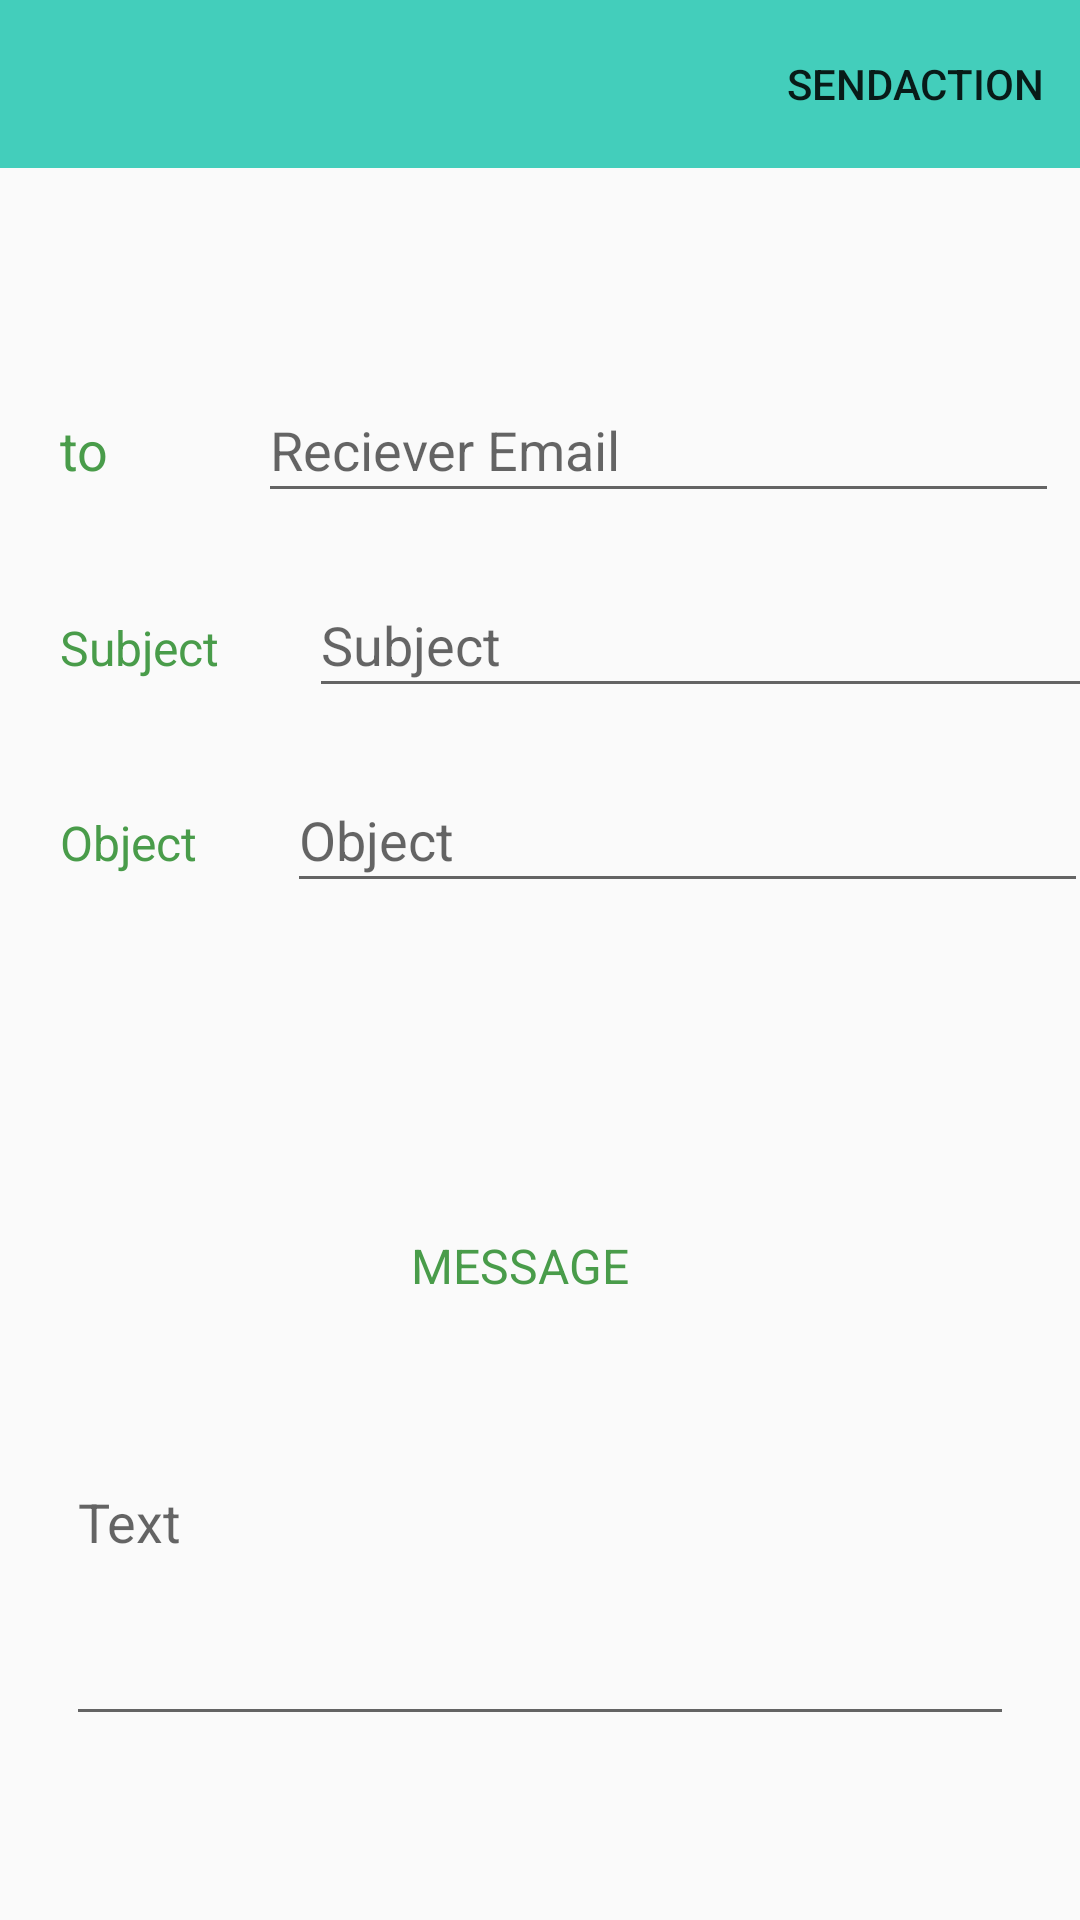

Layout XML and referenced resources for this Android screen:
<!-- AndroidManifest.xml: application theme Theme.AppCompat.Light.NoActionBar -->
<!-- res/layout/activity_message.xml -->
<?xml version="1.0" encoding="utf-8"?>
<LinearLayout xmlns:android="http://schemas.android.com/apk/res/android"
    xmlns:app="http://schemas.android.com/apk/res-auto"
    xmlns:tools="http://schemas.android.com/tools"
    android:layout_width="match_parent"
    android:layout_height="wrap_content"
    android:orientation="vertical"
    tools:context=".Message">

    <com.google.android.material.appbar.AppBarLayout
        android:layout_width="match_parent"
        android:layout_height="wrap_content"
        >
        <androidx.appcompat.widget.Toolbar
            android:id="@+id/MessageActivityToolbar"
            android:layout_width="match_parent"
            android:layout_height="?attr/actionBarSize"
            android:background="@color/greencolor"
            app:menu="@menu/items"/>

    </com.google.android.material.appbar.AppBarLayout>

<LinearLayout
    android:layout_width="match_parent"
    android:layout_height="30dp"
    android:orientation="vertical"

    >
    <TextView
        android:id="@+id/From"
        android:layout_width="match_parent"
        android:layout_height="match_parent"
        android:enabled="false"
        android:textColor="@color/black"
        android:textAlignment="center"
        android:gravity="center"
        />



</LinearLayout>


    <LinearLayout
        android:layout_width="wrap_content"
        android:layout_height="wrap_content"
        android:orientation="horizontal"
        android:layout_marginTop="40dp"
        >
        <TextView
            android:layout_width="36dp"
            android:layout_height="27dp"
            android:text="@string/to"
            android:textAppearance="@android:style/TextAppearance"
            android:textColor="@color/color_message_headers"
            android:layout_marginStart="20dp"
            android:textSize="18sp"
             />

        <EditText
            android:id="@+id/To"
            android:layout_width="267dp"
            android:layout_height="45dp"
            android:layout_marginStart="30dp"
            android:inputType="textEmailAddress"
            android:hint="@string/reciever_email"
             />

    </LinearLayout>
    <LinearLayout
        android:layout_width="wrap_content"
        android:layout_height="wrap_content"
        android:orientation="horizontal"
        android:layout_marginTop="20dp"
        >
        <TextView
            android:id="@+id/Subject1"
            android:layout_width="wrap_content"
            android:layout_height="wrap_content"
            android:layout_marginStart="20dp"
            android:text="@string/Subject"
            android:textAppearance="@android:style/TextAppearance"
            android:textColor="@color/color_message_headers"
            />

        <EditText
            android:id="@+id/Subject"
            android:layout_width="267dp"
            android:layout_height="45dp"
            android:layout_marginStart="30dp"
            android:inputType="textPersonName"
            android:hint="@string/subject" />



    </LinearLayout>

    <LinearLayout
        android:layout_width="wrap_content"
        android:layout_height="wrap_content"
        android:orientation="horizontal"
        android:layout_marginTop="20dp"
        >

        <TextView
            android:id="@+id/Object"
            android:layout_width="wrap_content"
            android:layout_height="wrap_content"
            android:layout_marginStart="20dp"
            android:text="@string/Object"
            android:textAppearance="@android:style/TextAppearance"
            android:textColor="@color/color_message_headers"
             />

        <EditText
            android:id="@+id/Object1"
            android:layout_width="267dp"
            android:layout_height="45dp"
            android:layout_marginStart="30dp"
            android:inputType="textPersonName"
            android:hint="@string/object"

            />


    </LinearLayout>
    <LinearLayout
        android:layout_width="wrap_content"
        android:layout_height="wrap_content"
        android:orientation="vertical"
        android:layout_marginTop="110dp"
        android:layout_gravity="center"
        >

        <TextView
            android:id="@+id/textView7"
            android:layout_width="wrap_content"
            android:layout_height="wrap_content"
            android:text="@string/message_contents"
            android:layout_marginStart="115dp"
            android:textAppearance="@android:style/TextAppearance"
            android:textColor="@color/color_message_headers"
            />

        <EditText
            android:id="@+id/messageText"
            android:layout_width="316dp"
            android:layout_height="146dp"
            android:inputType="textMultiLine"
            android:hint="@string/text"
            />



    </LinearLayout>
</LinearLayout>
<!-- resources referenced by this layout -->
<resources>
  <color name="black">#1D2412</color>
  <color name="color_message_headers">#499c4a</color>
  <color name="greencolor">#43CEBB</color>
  <string name="Object">Object</string>
  <string name="Subject">Subject</string>
  <string name="message_contents">MESSAGE</string>
  <string name="object">Object</string>
  <string name="reciever_email">Reciever Email</string>
  <string name="subject">Subject</string>
  <string name="text">Text</string>
  <string name="to">to</string>
</resources>
